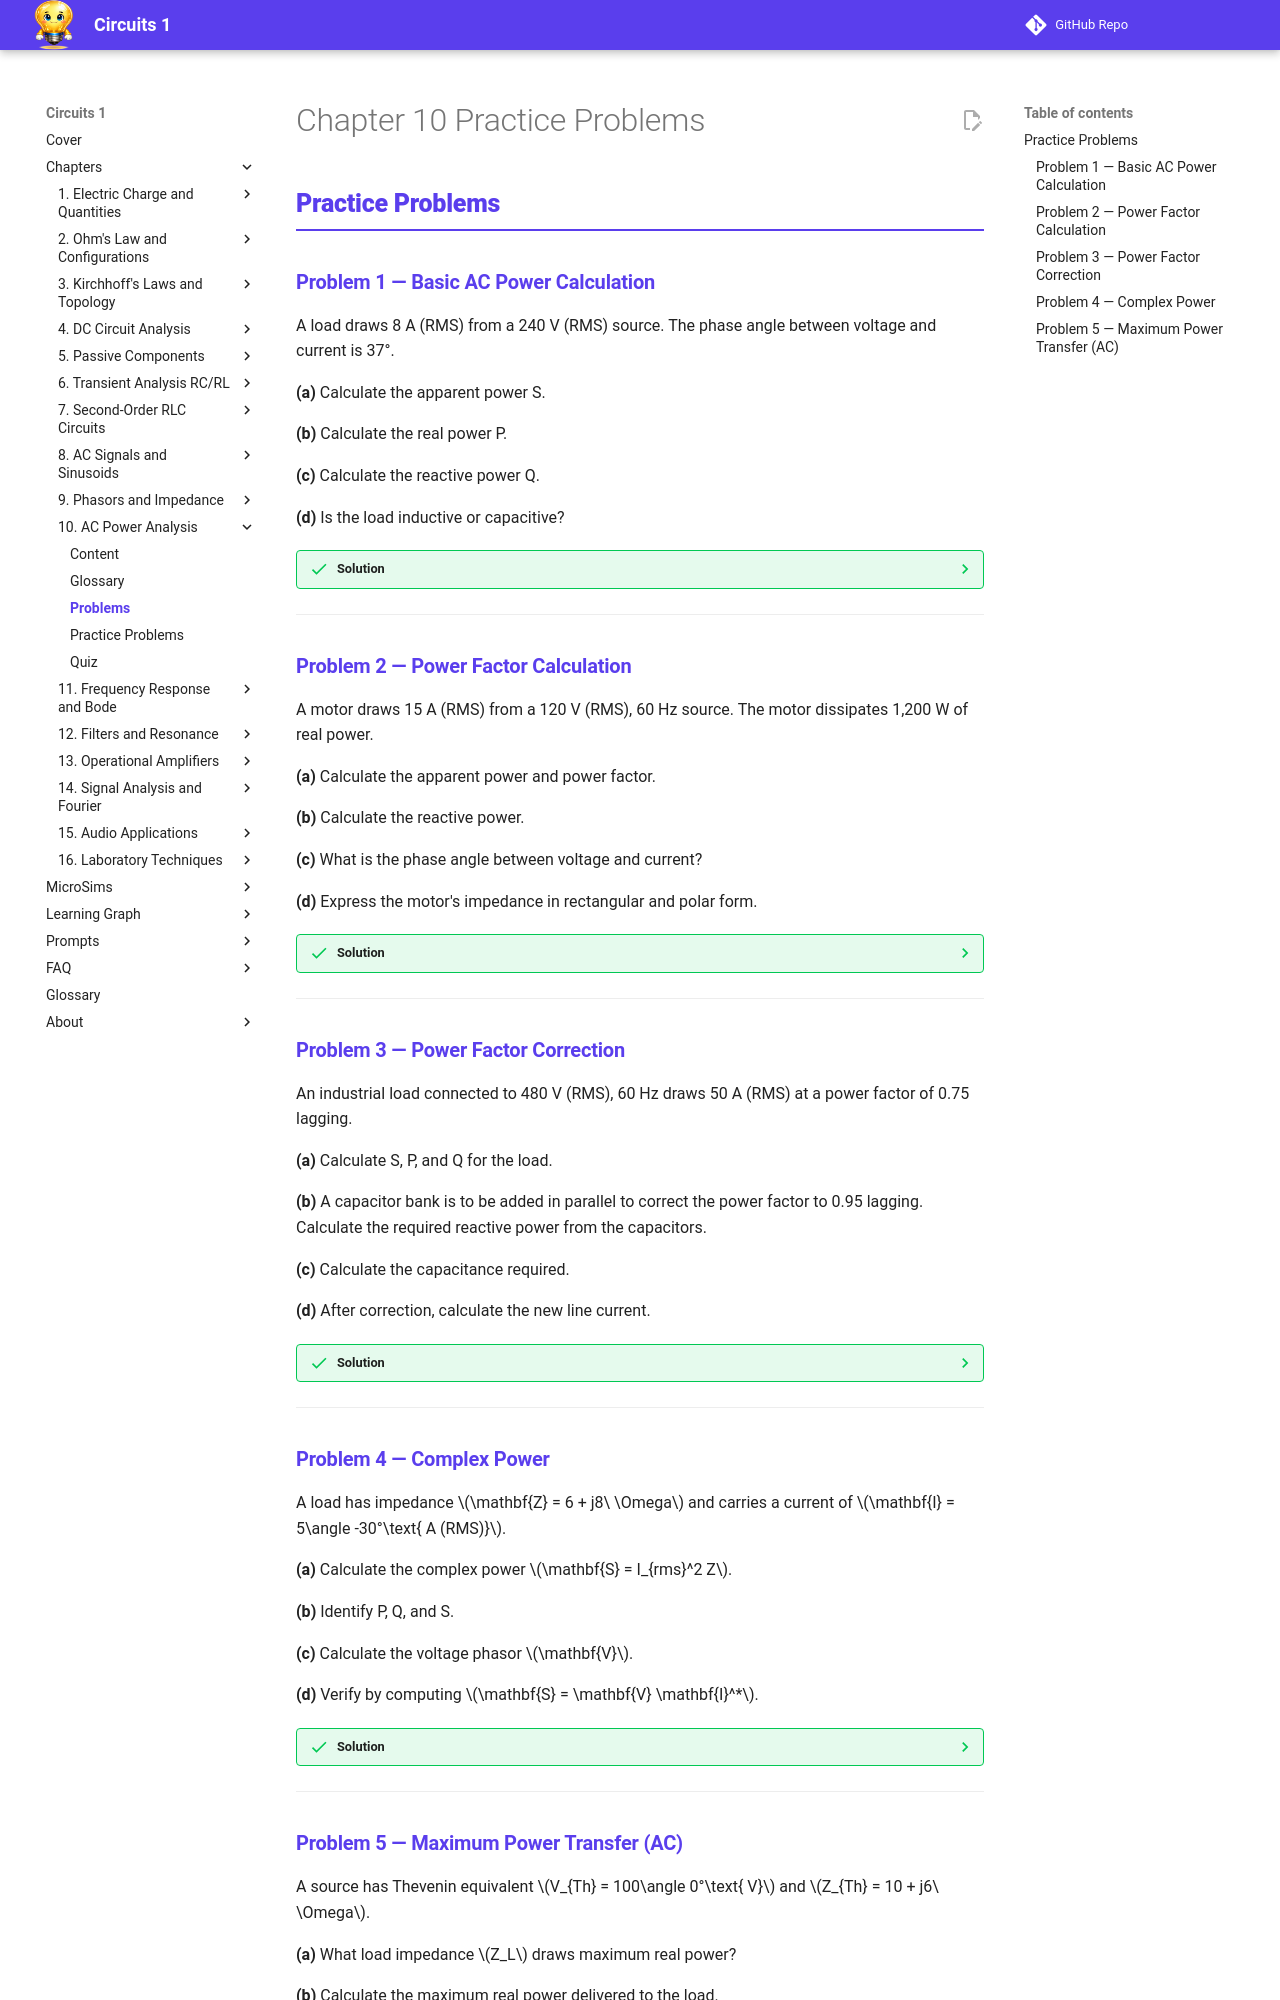

repository: dmccreary/circuits · page: chapters/10-ac-power-analysis/problems/index.html · generator: mkdocs

---
title: Chapter 10 Practice Problems — AC Power Analysis
description: Practice problems with solutions for Chapter 10 covering real, reactive, apparent power, power factor, and power factor correction
---

<div class="unit1-styled" markdown>

# Chapter 10 Practice Problems

## Practice Problems

### Problem 1 — Basic AC Power Calculation

A load draws 8 A (RMS) from a 240 V (RMS) source. The phase angle between voltage and current is 37°.

**(a)** Calculate the apparent power S.

**(b)** Calculate the real power P.

**(c)** Calculate the reactive power Q.

**(d)** Is the load inductive or capacitive?

??? success "Solution"
    **(a)** Apparent power:

    \[S = V_{rms} I_{rms} = 240 \times 8 = 1{,}920\text{ VA}\]

    **(b)** Real power:

    \[P = S\cos\theta = 1{,}920 \times \cos(37°) = 1{,}920 \times 0.7986 = 1{,}533\text{ W}\]

    **(c)** Reactive power:

    \[Q = S\sin\theta = 1{,}920 \times \sin(37°) = 1{,}920 \times 0.6018 = 1{,}155\text{ VAR}\]

    Verify: \(\sqrt{P^2 + Q^2} = \sqrt{1533^2 + 1155^2} = \sqrt{2{,}350{,}089 + 1{,}334{,}025} = \sqrt{3{,}684{,}114} = 1{,}919\text{ VA} \approx S\) ✓

    **(d)** Positive Q (current lags voltage): the load is **inductive** (lagging power factor).

---

### Problem 2 — Power Factor Calculation

A motor draws 15 A (RMS) from a 120 V (RMS), 60 Hz source. The motor dissipates 1,200 W of real power.

**(a)** Calculate the apparent power and power factor.

**(b)** Calculate the reactive power.

**(c)** What is the phase angle between voltage and current?

**(d)** Express the motor's impedance in rectangular and polar form.

??? success "Solution"
    **(a)** Apparent power and power factor:

    \[S = V_{rms} I_{rms} = 120 \times 15 = 1{,}800\text{ VA}\]
    \[PF = \frac{P}{S} = \frac{1{,}200}{1{,}800} = 0.667 = 66.7\%\]

    **(b)** Reactive power:

    \[Q = \sqrt{S^2 - P^2} = \sqrt{1800^2 - 1200^2} = \sqrt{3{,}240{,}000 - 1{,}440{,}000} = \sqrt{1{,}800{,}000} = 1{,}342\text{ VAR}\]

    **(c)** Phase angle: \(\theta = \arccos(0.667) = 48.2°\) (lagging — motor is inductive)

    **(d)** Impedance: \(|Z| = V_{rms}/I_{rms} = 120/15 = 8\ \Omega\). Polar: \(8\angle 48.2°\ \Omega\). Rectangular: \(8\cos(48.2°) + j8\sin(48.2°) = 5.33 + j5.97\ \Omega\).

---

### Problem 3 — Power Factor Correction

An industrial load connected to 480 V (RMS), 60 Hz draws 50 A (RMS) at a power factor of 0.75 lagging.

**(a)** Calculate S, P, and Q for the load.

**(b)** A capacitor bank is to be added in parallel to correct the power factor to 0.95 lagging. Calculate the required reactive power from the capacitors.

**(c)** Calculate the capacitance required.

**(d)** After correction, calculate the new line current.

??? success "Solution"
    **(a)** Before correction:

    \[S = 480 \times 50 = 24{,}000\text{ VA} = 24\text{ kVA}\]
    \[P = S \times PF = 24{,}000 \times 0.75 = 18{,}000\text{ W} = 18\text{ kW}\]
    \[Q_L = \sqrt{S^2 - P^2} = \sqrt{24000^2 - 18000^2} = \sqrt{576{,}000{,}000 - 324{,}000{,}000} = \sqrt{252{,}000{,}000} = 15{,}875\text{ VAR}\]

    **(b)** Required new Q after correction to PF = 0.95:

    \[\theta_{new} = \arccos(0.95) = 18.19°\]
    \[Q_{new} = P\tan\theta_{new} = 18{,}000 \times \tan(18.19°) = 18{,}000 \times 0.3287 = 5{,}917\text{ VAR}\]
    \[Q_C = Q_L - Q_{new} = 15{,}875 - 5{,}917 = 9{,}958\text{ VAR (capacitive)}\]

    **(c)** Capacitor reactive power formula \(Q_C = V_{rms}^2/X_C = V_{rms}^2 \omega C\):

    \[C = \frac{Q_C}{V_{rms}^2 \omega} = \frac{9{,}958}{480^2 \times 2\pi\times60} = \frac{9{,}958}{230{,}400 \times 376.99} = \frac{9{,}958}{86{,}860{,}416} = 114.6\text{ μF}\]

    **(d)** New apparent power: \(S_{new} = P/PF_{new} = 18{,}000/0.95 = 18{,}947\text{ VA}\). New line current: \(I_{new} = S_{new}/V = 18{,}947/480 = 39.5\text{ A}\). Reduced from 50 A — a 21% decrease in line current.

---

### Problem 4 — Complex Power

A load has impedance \(\mathbf{Z} = 6 + j8\ \Omega\) and carries a current of \(\mathbf{I} = 5\angle -30°\text{ A (RMS)}\).

**(a)** Calculate the complex power \(\mathbf{S} = I_{rms}^2 Z\).

**(b)** Identify P, Q, and S.

**(c)** Calculate the voltage phasor \(\mathbf{V}\).

**(d)** Verify by computing \(\mathbf{S} = \mathbf{V} \mathbf{I}^*\).

??? success "Solution"
    **(a)** Complex power:

    \[\mathbf{S} = I_{rms}^2 \mathbf{Z} = (5)^2 (6 + j8) = 25(6 + j8) = 150 + j200\text{ VA}\]

    **(b)** \(P = 150\text{ W}\), \(Q = 200\text{ VAR}\), \(S = |\mathbf{S}| = \sqrt{150^2 + 200^2} = \sqrt{22{,}500 + 40{,}000} = 250\text{ VA}\)

    **(c)** Voltage: \(|Z| = \sqrt{36+64} = 10\ \Omega\), \(\angle Z = \arctan(8/6) = 53.13°\)

    \[\mathbf{V} = \mathbf{I}\mathbf{Z} = 5\angle -30° \times 10\angle 53.13° = 50\angle 23.13°\text{ V}\]

    **(d)** Verify: \(\mathbf{I}^* = 5\angle +30°\)

    \[\mathbf{S} = \mathbf{V}\mathbf{I}^* = 50\angle 23.13° \times 5\angle 30° = 250\angle 53.13° = 250(\cos53.13° + j\sin53.13°) = 150 + j200\text{ VA}\] ✓

---
